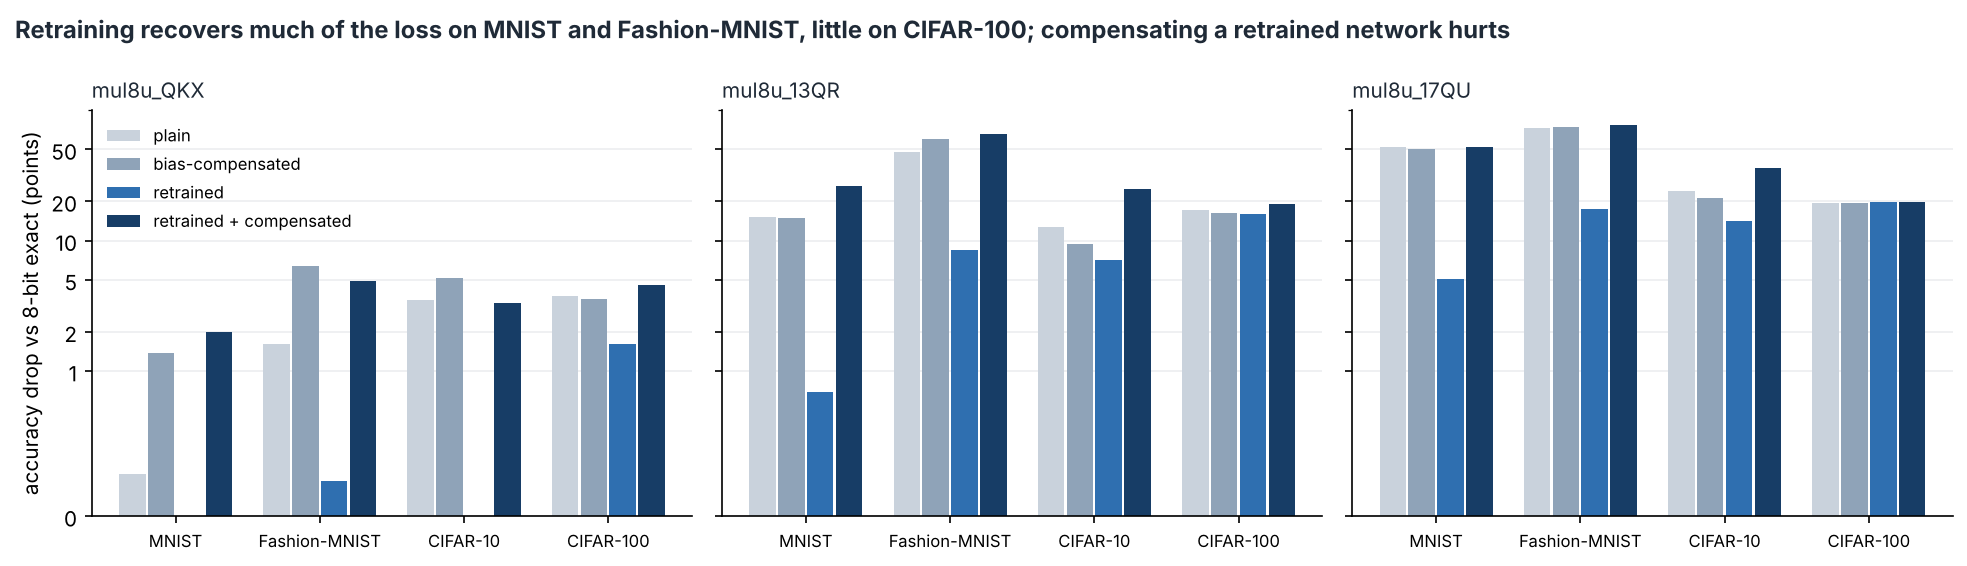

Data behind this chart, as committed beside it:
dataset, seed, circuit, exact, plain, compensated, retrained, both
mnist, 0, mul8u_1JFF, 98.13, 98.13, 98.13, 98.14, 98.14
mnist, 0, mul8u_QKX, 98.13, 97.9, 96.43, 97.98, 95.95
mnist, 0, mul8u_13QR, 98.13, 82.46, 83.81, 97.07, 70.87
mnist, 0, mul8u_17QU, 98.13, 45.03, 48.2, 92.88, 42.07
mnist, 1, mul8u_1JFF, 97.74, 97.74, 97.74, 97.99, 97.99
mnist, 1, mul8u_QKX, 97.74, 97.39, 96.66, 97.89, 95.91
mnist, 1, mul8u_13QR, 97.74, 82.95, 82.36, 97.08, 72.81
mnist, 1, mul8u_17QU, 97.74, 45.55, 46.07, 92.76, 49.76
fashion, 0, mul8u_1JFF, 89.29, 89.29, 89.29, 89.55, 89.55
fashion, 0, mul8u_QKX, 89.29, 88.05, 84.23, 88.74, 84.69
fashion, 0, mul8u_13QR, 89.29, 40.26, 30.87, 80.47, 23.87
fashion, 0, mul8u_17QU, 89.29, 16.77, 14.53, 72.29, 10.0
fashion, 1, mul8u_1JFF, 88.82, 88.82, 88.82, 89.58, 89.58
fashion, 1, mul8u_QKX, 88.82, 86.83, 81.06, 88.88, 83.61
fashion, 1, mul8u_13QR, 88.82, 42.6, 27.06, 80.7, 23.45
fashion, 1, mul8u_17QU, 88.82, 14.98, 14.77, 70.94, 14.84
cifar10, 0, mul8u_1JFF, 46.65, 46.65, 46.65, 49.11, 49.11
cifar10, 0, mul8u_QKX, 46.65, 42.95, 40.58, 46.25, 42.6
cifar10, 0, mul8u_13QR, 46.65, 36.58, 37.94, 40.32, 27.38
cifar10, 0, mul8u_17QU, 46.65, 24.83, 28.49, 32.92, 11.41
cifar10, 1, mul8u_1JFF, 47.57, 47.57, 47.57, 49.95, 49.95
cifar10, 1, mul8u_QKX, 47.57, 44.24, 43.28, 48.14, 45.01
cifar10, 1, mul8u_13QR, 47.57, 32.22, 37.48, 39.65, 16.64
cifar10, 1, mul8u_17QU, 47.57, 21.27, 23.28, 32.83, 10.15
cifar100, 0, mul8u_1JFF, 20.64, 20.64, 20.64, 21.73, 21.73
cifar100, 0, mul8u_QKX, 20.64, 17.33, 17.45, 19.41, 16.76
cifar100, 0, mul8u_13QR, 20.64, 4.15, 5.69, 6.28, 2.21
cifar100, 0, mul8u_17QU, 20.64, 1.61, 1.97, 1.23, 1.0
cifar100, 1, mul8u_1JFF, 20.93, 20.93, 20.93, 21.7, 21.7
cifar100, 1, mul8u_QKX, 20.93, 16.74, 16.97, 18.95, 15.6
cifar100, 1, mul8u_13QR, 20.93, 3.13, 3.03, 3.36, 1.0
cifar100, 1, mul8u_17QU, 20.93, 1.01, 1.01, 0.85, 0.9
